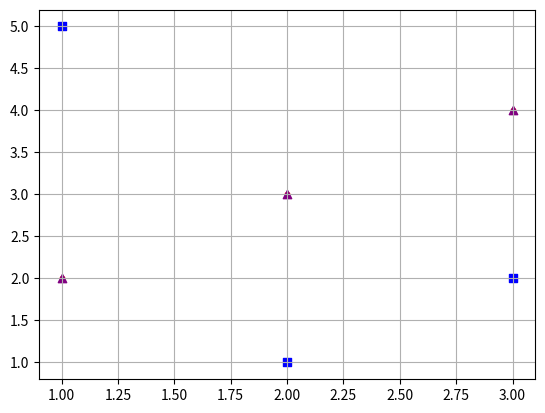

Write Python code to recreate this figure.
import numpy as np
import matplotlib.pyplot as plt

x = [5,7,8,7,2,17,2,9]
y = [99,86,87,88,11,86,103,87]

x1 = [1,2,3]
y1 = [2,3,4]

x2 = [1,2,3]
y2 = [5,1,2]

x3 = [1,3,5]
y3 = [1,7,5]

plt.scatter(x1,y1,color = 'red', marker="o",s = 10, label="data1")
plt.scatter(x2,y2,color = 'blue', marker="s", label="data2")
plt.scatter(x1,y1,color = 'purple', marker="^", label="data3")
plt.grid(True)
plt.show()
